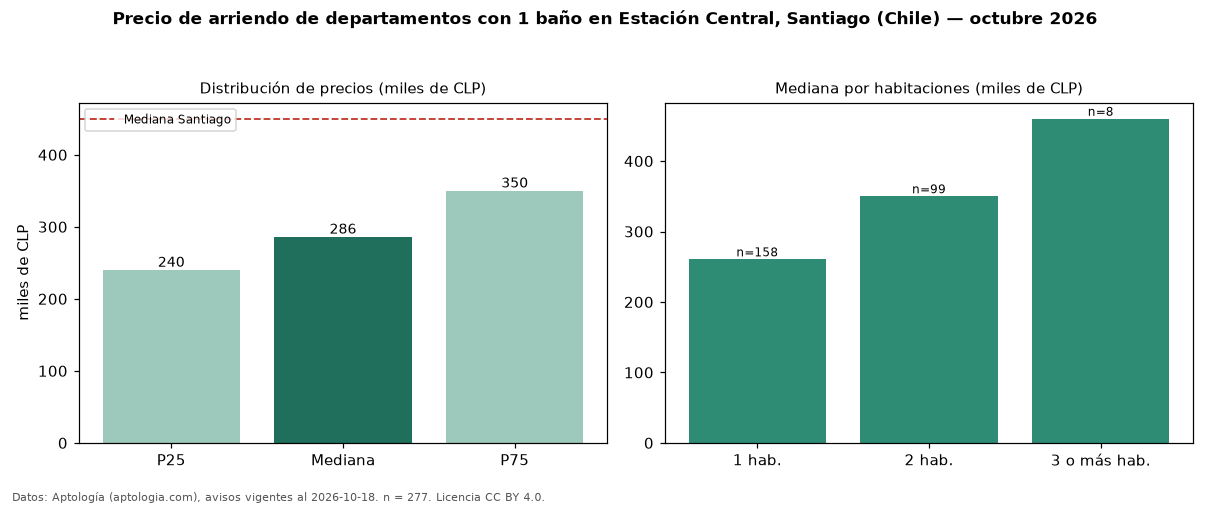

The table this chart was drawn from, first rows:
seccion, metrica, valor, moneda, n
filtro, ban1, con 1 baño, , 277
precio, p25, 240000, CLP, 277
precio, mediana, 286000, CLP, 277
precio, p75, 350000, CLP, 277
precio, minimo, 160000, CLP, 277
precio, maximo, 680000, CLP, 277
m2, mediana_precio_m2, 8253, CLP, 216
m2, area_mediana_m2, 36.0, m2, 216
banos, mediana_banos, 1.0, , 
habitaciones, 1, 260500, CLP, 158
habitaciones, 2, 350000, CLP, 99
habitaciones, 3+, 460000, CLP, 8
ciudad, mediana_ciudad_referencia, 450000, CLP, 
ciudad, mediana_m2_ciudad, 9800, CLP, 
fuente, fecha_datos, 2026-10-18, , 
fuente, atribucion, https://www.aptologia.com/cl/arriendo/sa…, , 
fuente, licencia, CC BY 4.0, , 
